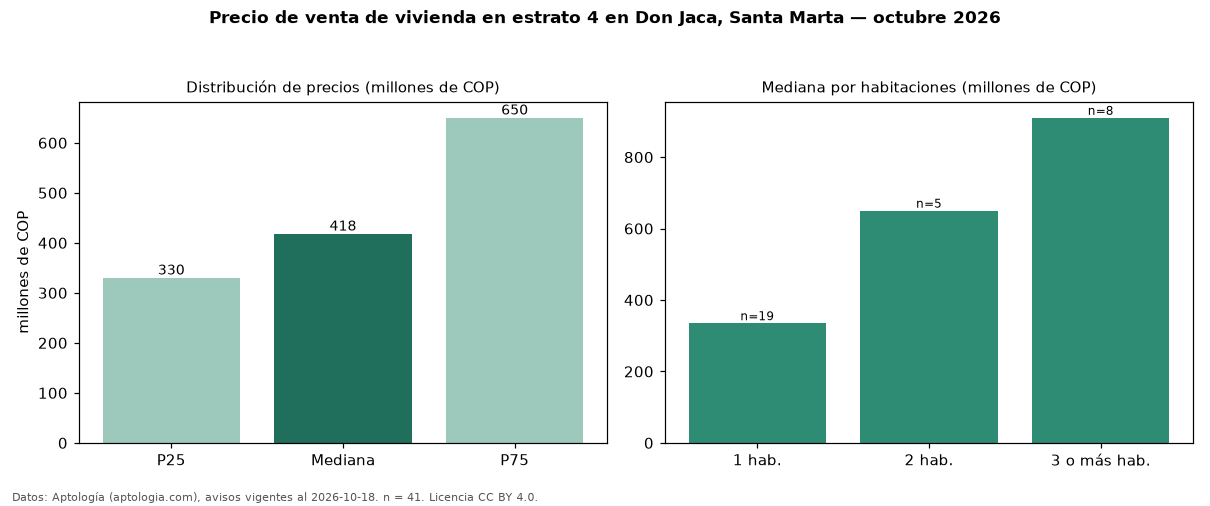

Data behind this chart, as committed beside it:
seccion, metrica, valor, moneda, n
precio, p25, 330000000, COP, 41
precio, mediana, 418000000, COP, 41
precio, p75, 650000000, COP, 41
precio, minimo, 160000000, COP, 41
precio, maximo, 1200000000, COP, 41
m2, mediana_precio_m2, 9625000, COP, 41
m2, area_mediana_m2, 41.3, m2, 41
admin, mediana_admin_mes, 430000, COP, 35
banos, mediana_banos, 1.0, , 
estrato, estrato_mas_frecuente, 4, , 41
habitaciones, 1, 335000000, COP, 19
habitaciones, 2, 650000000, COP, 5
habitaciones, 3+, 910000000, COP, 8
fuente, fecha_datos, 2026-10-18, , 
fuente, atribucion, https://www.aptologia.com/venta/santa-ma…, , 
fuente, licencia, CC BY 4.0, , 
